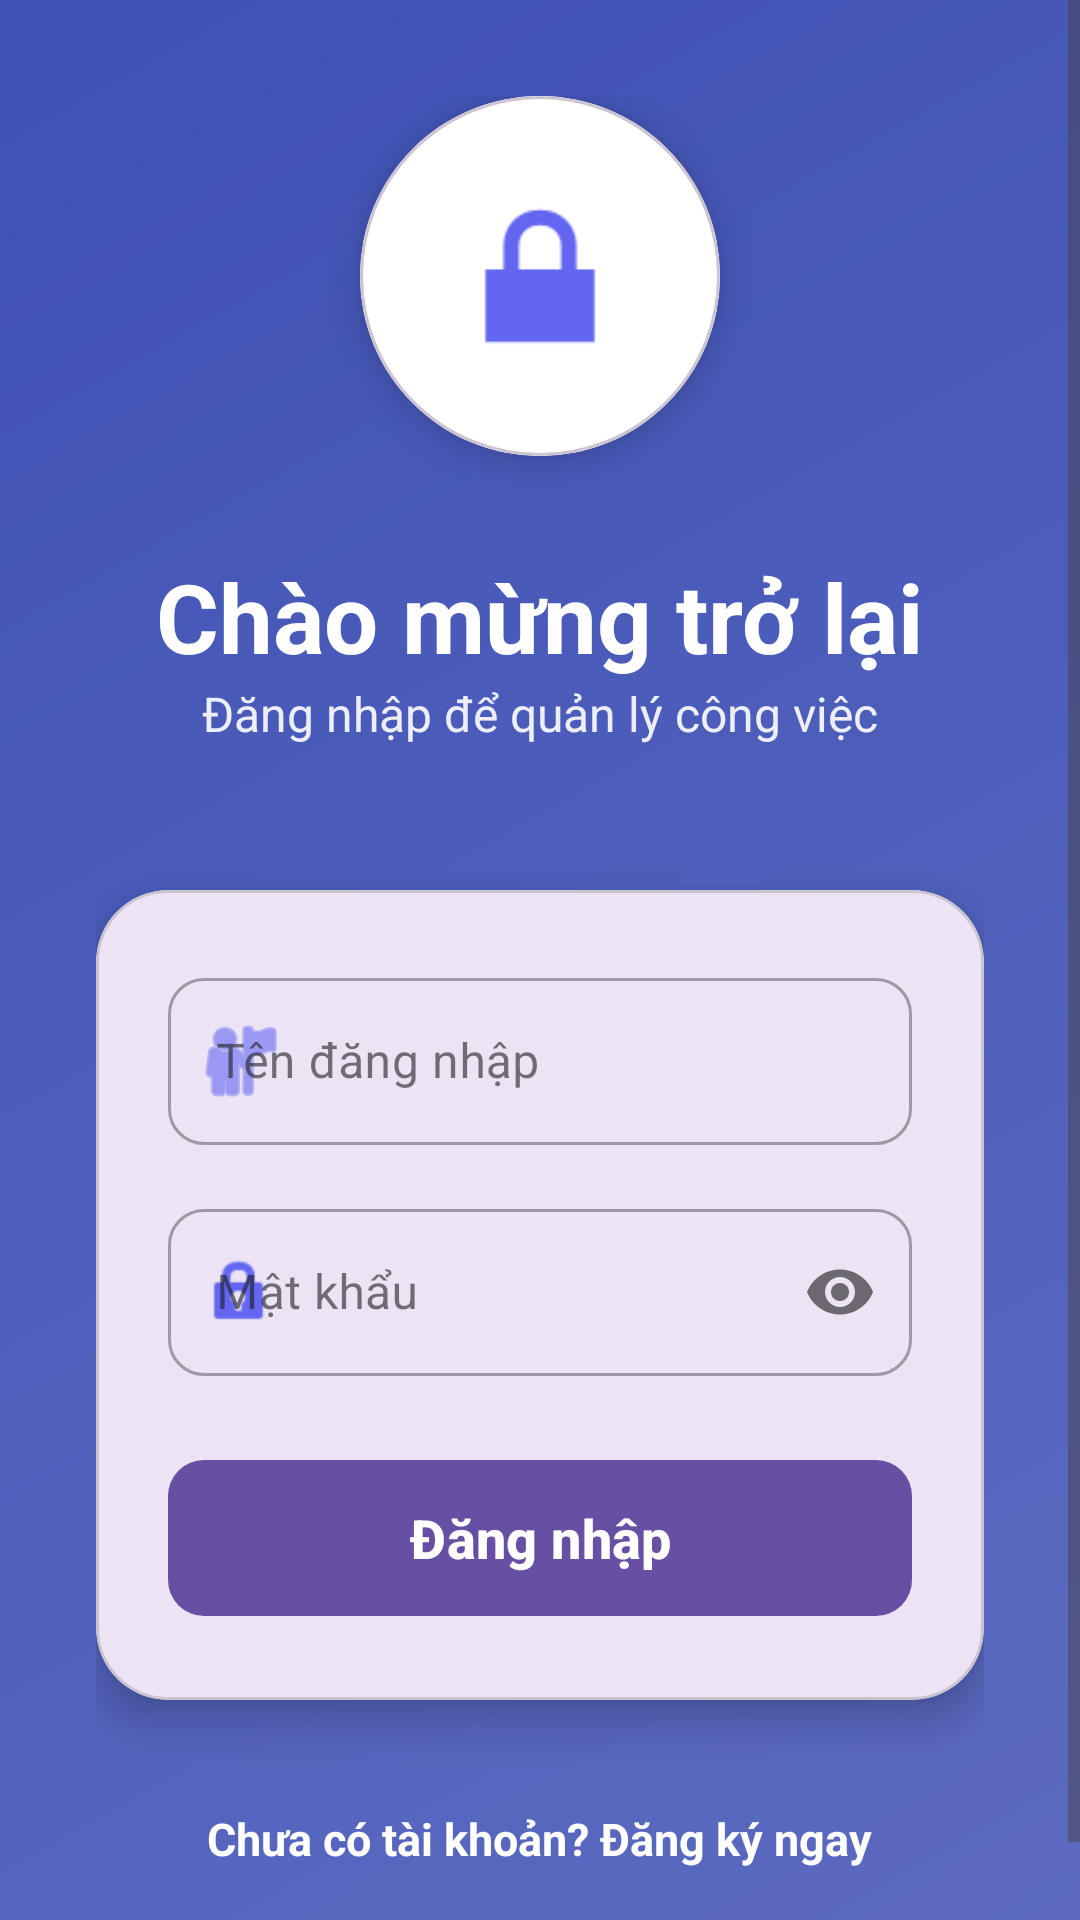

This screen was rendered from an Android layout file. Write that file and the resources it references.
<!-- AndroidManifest.xml: application theme Theme.BTL -->
<!-- res/layout/activity_login.xml -->
<?xml version="1.0" encoding="utf-8"?>
<ScrollView xmlns:android="http://schemas.android.com/apk/res/android"
    xmlns:app="http://schemas.android.com/apk/res-auto"
    android:layout_width="match_parent"
    android:layout_height="match_parent"
    android:background="@drawable/gradient_background"
    android:fillViewport="true">

    <LinearLayout
        android:layout_width="match_parent"
        android:layout_height="wrap_content"
        android:gravity="center"
        android:orientation="vertical"
        android:padding="32dp">

        
        <com.google.android.material.card.MaterialCardView
            android:layout_width="120dp"
            android:layout_height="120dp"
            android:layout_marginBottom="32dp"
            app:cardCornerRadius="60dp"
            app:cardElevation="8dp">

            <LinearLayout
                android:layout_width="match_parent"
                android:layout_height="match_parent"
                android:background="@android:color/white"
                android:gravity="center">

                <ImageView
                    android:layout_width="70dp"
                    android:layout_height="70dp"
                    android:src="@android:drawable/ic_lock_lock"
                    app:tint="@color/primary" />
            </LinearLayout>
        </com.google.android.material.card.MaterialCardView>

        
        <TextView
            android:layout_width="wrap_content"
            android:layout_height="wrap_content"
            android:text="Chào mừng trở lại"
            android:textColor="@android:color/white"
            android:textSize="32sp"
            android:textStyle="bold" />

        <TextView
            android:layout_width="wrap_content"
            android:layout_height="wrap_content"
            android:layout_marginBottom="48dp"
            android:text="Đăng nhập để quản lý công việc"
            android:textColor="@android:color/white"
            android:alpha="0.9"
            android:textSize="16sp" />

        
        <com.google.android.material.card.MaterialCardView
            android:layout_width="match_parent"
            android:layout_height="wrap_content"
            app:cardCornerRadius="24dp"
            app:cardElevation="8dp">

            <LinearLayout
                android:layout_width="match_parent"
                android:layout_height="wrap_content"
                android:orientation="vertical"
                android:padding="24dp">

                <com.google.android.material.textfield.TextInputLayout
                    style="@style/Widget.MaterialComponents.TextInputLayout.OutlinedBox"
                    android:layout_width="match_parent"
                    android:layout_height="wrap_content"
                    android:layout_marginBottom="16dp"
                    android:hint="Tên đăng nhập"
                    app:boxCornerRadiusBottomEnd="12dp"
                    app:boxCornerRadiusBottomStart="12dp"
                    app:boxCornerRadiusTopEnd="12dp"
                    app:boxCornerRadiusTopStart="12dp"
                    app:startIconDrawable="@android:drawable/ic_menu_myplaces"
                    app:startIconTint="@color/primary">

                    <com.google.android.material.textfield.TextInputEditText
                        android:id="@+id/etUsername"
                        android:layout_width="match_parent"
                        android:layout_height="wrap_content"
                        android:inputType="text" />
                </com.google.android.material.textfield.TextInputLayout>

                <com.google.android.material.textfield.TextInputLayout
                    style="@style/Widget.MaterialComponents.TextInputLayout.OutlinedBox"
                    android:layout_width="match_parent"
                    android:layout_height="wrap_content"
                    android:layout_marginBottom="24dp"
                    android:hint="Mật khẩu"
                    app:boxCornerRadiusBottomEnd="12dp"
                    app:boxCornerRadiusBottomStart="12dp"
                    app:boxCornerRadiusTopEnd="12dp"
                    app:boxCornerRadiusTopStart="12dp"
                    app:passwordToggleEnabled="true"
                    app:startIconDrawable="@android:drawable/ic_lock_idle_lock"
                    app:startIconTint="@color/primary">

                    <com.google.android.material.textfield.TextInputEditText
                        android:id="@+id/etPassword"
                        android:layout_width="match_parent"
                        android:layout_height="wrap_content"
                        android:inputType="textPassword" />
                </com.google.android.material.textfield.TextInputLayout>

                <com.google.android.material.button.MaterialButton
                    android:id="@+id/btnLogin"
                    android:layout_width="match_parent"
                    android:layout_height="60dp"
                    android:text="Đăng nhập"
                    android:textAllCaps="false"
                    android:textSize="18sp"
                    android:textStyle="bold"
                    app:cornerRadius="12dp" />

            </LinearLayout>
        </com.google.android.material.card.MaterialCardView>

        <TextView
            android:id="@+id/tvRegister"
            android:layout_width="wrap_content"
            android:layout_height="wrap_content"
            android:layout_marginTop="24dp"
            android:padding="12dp"
            android:text="Chưa có tài khoản? Đăng ký ngay"
            android:textColor="@android:color/white"
            android:textSize="15sp"
            android:textStyle="bold" />

    </LinearLayout>
</ScrollView>
<!-- resources referenced by this layout -->
<resources>
  <color name="primary">#6366F1</color>
  <!-- drawable gradient_background (drawable) -->
  <?xml version="1.0" encoding="utf-8"?>
  <shape xmlns:android="http://schemas.android.com/apk/res/android">
      <gradient
          android:angle="135"
          android:endColor="#3F51B5"
          android:startColor="#5C6BC0"
          android:type="linear" />
  </shape>
  <style name="Theme.BTL" parent="Base.Theme.BTL" />
  <style name="Base.Theme.BTL" parent="Theme.Material3.DayNight.NoActionBar">
          
          
      </style>
</resources>
